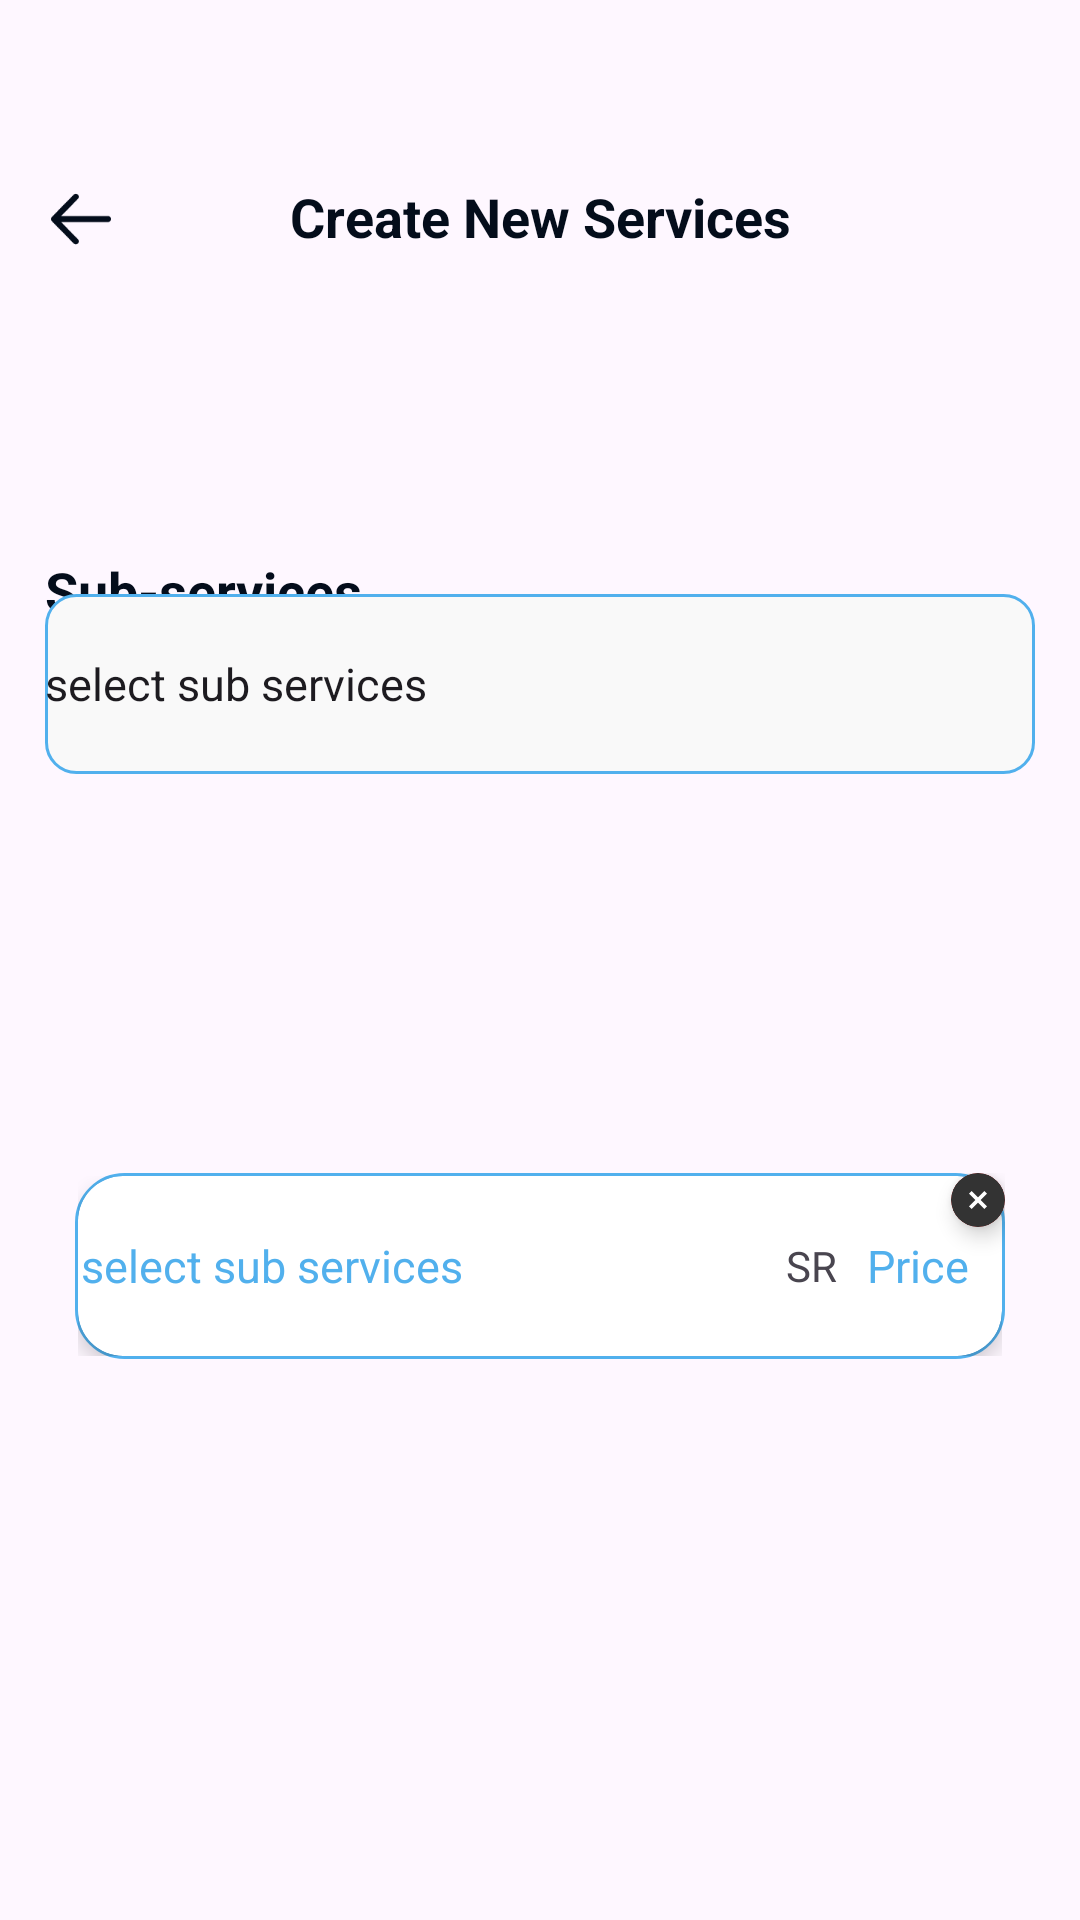

Produce the Android XML layout that renders to this screen, including the resource entries it uses.
<!-- AndroidManifest.xml: application theme Theme.PetpatAndroidAppDemo -->
<!-- res/layout/fragment_create_new_services_two.xml -->
<?xml version="1.0" encoding="utf-8"?>
<layout xmlns:android="http://schemas.android.com/apk/res/android"
    xmlns:app="http://schemas.android.com/apk/res-auto"
    xmlns:tools="http://schemas.android.com/tools">

    <data>

    </data>

    <androidx.constraintlayout.widget.ConstraintLayout
        android:layout_width="match_parent"
        android:layout_height="match_parent"
        android:padding="15dp"
        tools:context=".ui.fragments.CreateNewServicesFragment">

        <androidx.constraintlayout.widget.ConstraintLayout
            android:id="@+id/clTopId"
            android:layout_width="match_parent"
            android:layout_height="wrap_content"
            android:layout_marginTop="45dp"
            app:layout_constraintTop_toTopOf="parent">


            <ImageView
                android:id="@+id/ivLeftArrow"
                android:layout_width="24dp"
                android:layout_height="25dp"
                android:src="@drawable/arrow_left"
                app:layout_constraintBottom_toBottomOf="@+id/tvCreateNewServices"
                app:layout_constraintStart_toStartOf="parent"
                app:layout_constraintTop_toTopOf="@+id/tvCreateNewServices"
                app:tint="#040D1B" />

            <TextView
                android:id="@+id/tvCreateNewServices"
                android:layout_width="wrap_content"
                android:layout_height="wrap_content"
                android:text="Create New Services"
                android:textColor="#040D1B"
                android:textSize="18sp"
                android:textStyle="bold"
                app:layout_constraintEnd_toEndOf="parent"
                app:layout_constraintStart_toStartOf="parent"
                app:layout_constraintTop_toTopOf="parent" />


        </androidx.constraintlayout.widget.ConstraintLayout>

        <androidx.constraintlayout.widget.Guideline
            android:id="@+id/glOne"
            android:layout_width="wrap_content"
            android:layout_height="wrap_content"
            android:orientation="horizontal"
            app:layout_constraintGuide_percent=".3" />

        <androidx.constraintlayout.widget.Guideline
            android:id="@+id/glTwo"
            android:layout_width="wrap_content"
            android:layout_height="wrap_content"
            android:orientation="horizontal"
            app:layout_constraintGuide_begin="366dp" />

        <TextView
            android:id="@+id/tvSubServices"
            android:layout_width="wrap_content"
            android:layout_height="wrap_content"
            android:layout_marginTop="100dp"
            android:text="Sub-services"
            android:textColor="#040D1B"
            android:textSize="18sp"
            android:textStyle="bold"
            app:layout_constraintStart_toStartOf="parent"
            app:layout_constraintTop_toBottomOf="@id/clTopId" />


        <EditText
            android:id="@+id/etDefault"
            android:layout_width="match_parent"
            android:layout_height="60dp"
            android:background="@drawable/custom_button_design"
            android:text="select sub services"
            android:textSize="15sp"
            app:layout_constraintTop_toBottomOf="@+id/glOne" />


        <androidx.constraintlayout.widget.ConstraintLayout
            android:id="@+id/container"
            android:layout_width="match_parent"
            android:layout_height="wrap_content"
            android:padding="10dp"
            app:layout_constraintStart_toStartOf="parent"
            app:layout_constraintTop_toBottomOf="@+id/glTwo">

            <androidx.constraintlayout.widget.Guideline
                android:id="@+id/glThree"
                android:layout_width="wrap_content"
                android:layout_height="wrap_content"
                android:orientation="horizontal"
                app:layout_constraintGuide_percent=".1" />


            <androidx.cardview.widget.CardView
                android:layout_width="wrap_content"
                android:layout_height="wrap_content"
                android:backgroundTint="#B12525"
                app:cardCornerRadius="50dp"
                app:cardElevation="4dp"
                app:layout_constraintEnd_toEndOf="parent"
                app:layout_constraintTop_toTopOf="parent">

                <ImageView
                    android:id="@+id/ivCross"
                    android:layout_width="18dp"
                    android:layout_height="18dp"
                    android:src="@drawable/cross" />
            </androidx.cardview.widget.CardView>

            <androidx.constraintlayout.widget.ConstraintLayout
                android:id="@+id/containerTwo"
                android:layout_width="match_parent"
                android:layout_height="wrap_content"
                android:background="@drawable/layout_border"
                android:padding="1dp"
                app:layout_constraintTop_toTopOf="parent">

                

                <androidx.cardview.widget.CardView
                    android:id="@+id/cvId"
                    android:layout_width="match_parent"
                    android:layout_height="wrap_content"
                    app:cardCornerRadius="15dp"
                    app:cardElevation="4dp"
                    app:layout_constraintStart_toStartOf="parent"
                    app:layout_constraintTop_toTopOf="parent">


                    <androidx.constraintlayout.widget.ConstraintLayout
                        android:id="@+id/clContainer"
                        android:layout_width="match_parent"
                        android:layout_height="60dp"
                        android:padding="1dp">

                        <EditText
                            android:layout_width="0dp"
                            android:layout_height="match_parent"
                            android:background="@drawable/custom_et_background"
                            android:text="select sub services"
                            android:textColor="#51B0ED"
                            android:textSize="15sp"
                            app:layout_constraintBottom_toBottomOf="parent"
                            app:layout_constraintEnd_toStartOf="@+id/tvSR"
                            app:layout_constraintStart_toStartOf="parent"
                            app:layout_constraintTop_toTopOf="parent" />

                        <EditText
                            android:id="@+id/etPrice"
                            android:layout_width="wrap_content"
                            android:layout_height="match_parent"
                            android:background="@drawable/custom_et_background"
                            android:padding="10dp"
                            android:text="Price"
                            android:textColor="#51B0ED"
                            android:textSize="15sp"
                            app:layout_constraintEnd_toEndOf="parent"
                            app:layout_constraintTop_toTopOf="parent" />

                        <TextView
                            android:id="@+id/tvSR"
                            android:layout_width="wrap_content"
                            android:layout_height="match_parent"
                            android:background="@color/white"
                            android:gravity="center"
                            android:text="SR"
                            app:layout_constraintEnd_toStartOf="@id/etPrice" />

                    </androidx.constraintlayout.widget.ConstraintLayout>


                </androidx.cardview.widget.CardView>

            </androidx.constraintlayout.widget.ConstraintLayout>


        </androidx.constraintlayout.widget.ConstraintLayout>


        


    </androidx.constraintlayout.widget.ConstraintLayout>
</layout>
<!-- resources referenced by this layout -->
<resources>
  <color name="white">#FFFFFFFF</color>
  <!-- drawable arrow_left: png bitmap (drawable, 1113 bytes) -->
  <!-- drawable cross (drawable) -->
  <vector xmlns:android="http://schemas.android.com/apk/res/android"
      android:width="18dp"
      android:height="18dp"
      android:viewportWidth="18"
      android:viewportHeight="18">
    <path
        android:pathData="M9,9m-9,0a9,9 0,1 1,18 0a9,9 0,1 1,-18 0"
        android:fillColor="#333333"/>
    <path
        android:pathData="M12,6.857L11.143,6L9,8.143L6.857,6L6,6.857L8.143,9L6,11.143L6.857,12L9,9.857L11.143,12L12,11.143L9.857,9L12,6.857Z"
        android:fillColor="#ffffff"/>
  </vector>
  <!-- drawable custom_button_design (drawable) -->
  <?xml version="1.0" encoding="utf-8"?>
  <shape android:shape="rectangle" xmlns:android="http://schemas.android.com/apk/res/android">
  
  
      <corners android:radius="10dp"/>
      <solid android:color="#F9F9F9"/>
      <stroke android:color="#51B0ED" android:width="1dp"/>
  </shape>
  <!-- drawable custom_et_background (drawable) -->
  <?xml version="1.0" encoding="utf-8"?>
  <shape android:shape="rectangle" xmlns:android="http://schemas.android.com/apk/res/android">
  
  
      <corners android:radius="15dp"/>
  </shape>
  <!-- drawable layout_border (drawable) -->
  <?xml version="1.0" encoding="utf-8"?>
  <shape xmlns:android="http://schemas.android.com/apk/res/android"
      android:shape="rectangle">
  
  
      <corners android:radius="15dp" />
      <stroke
          android:width="3dp"
          android:color="#51B0ED" />
  </shape>
  <style name="Theme.PetpatAndroidAppDemo" parent="Base.Theme.PetpatAndroidAppDemo" />
  <style name="Base.Theme.PetpatAndroidAppDemo" parent="Theme.Material3.DayNight.NoActionBar">
          
          
      </style>
</resources>
